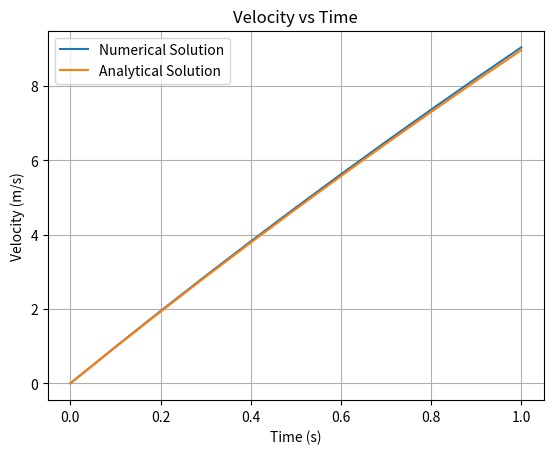

This chart was generated by the following Python code:
import numpy as np
import matplotlib.pyplot as plt

# Constants and initial data
data = np.array([0, 0.1, 0.2, 0.3, 0.4, 0.5, 0.6, 0.7, 0.8, 0.9, 1])
g = 9.81
m = 68.1
c = 12.5
e = np.e
vt = 0

# Arrays to store results
hasil = np.zeros_like(data, dtype=float)
hasil2 = np.zeros_like(data, dtype=float)

# solusi numerik
for i in range(1, len(data)):
    dt = data[i] - data[i - 1]
    vt_1 = vt + (g - ((c / m) * vt)) * dt
    hasil[i] = vt_1
    vt = vt_1

# solusi analitik
for i in range(1, len(data)):
    hasil2[i] = ((g * m) / c) * (1 - e ** (-(c / m) * data[i]))

# Plotting gambar hasil
plt.plot(data, hasil, label='Numerical Solution')
plt.plot(data, hasil2, label='Analytical Solution')
plt.xlabel('Time (s)')
plt.ylabel('Velocity (m/s)')
plt.title('Velocity vs Time')
plt.grid()
plt.legend()
plt.show()
